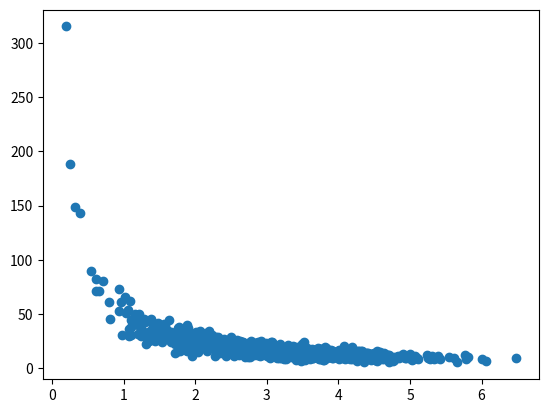

The script that saved this image: (Note: this script raises an exception after producing the figure.)
import numpy as np
from pylab import *


# 2 variables relacionadas covarianza mayor
x = np.random.normal(3.0, 1.0, 1000)
print("type(x): ", type(x))
y = np.random.normal(50.0, 10.0, 1000) / x              # los datos de x afectan la generación de los datos de y covarianza >
print("type(y): ", type(y))
"""
type(x):  <class 'numpy.ndarray'>
type(y):  <class 'numpy.ndarray'>
"""
print("cov(x,y) ", np.cov(x, y))
"""
cov(x,y)  
[[  0.95781673  -8.55697422]
 [ -8.55697422 187.35929403]]
"""
print("np.corrcoef: ", np.corrcoef(x, y))
"""
np.corrcoef:  
[[ 1.         -0.63876541]
 [-0.63876541  1.        ]]
"""

import matplotlib.pyplot as plt
plt.scatter(x, y)
plt.savefig("/home/<user>/SCProjects/0_SCProjects_github.com_SCelisV/python/SC.Code/pue-cca175/pictures/figura18_numpy_correlacion.py.png", format="png")
plt.show()


